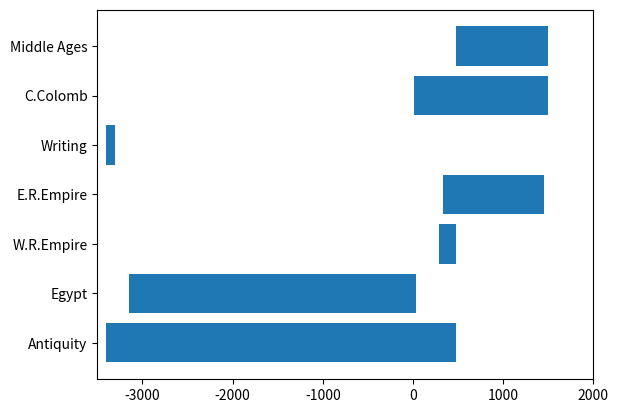

This figure's Python source:
import matplotlib.pyplot as plt
import numpy as np
# The very begining of this code is from
#  https://stackoverflow.com/questions/48937397/how-to-sort-a-historical-timeline-written-with-python-matplotlib
event = np.array(['Antiquity','Egypt','W.R.Empire','E.R.Empire','Writing','C.Colomb','Middle Ages'])
begin = np.array([-3400,-3150,285,330,-3400,1492,476])
end = np.array([476,30,476,1453,-3300,1493,1492])

# Correct too short periods : (for example Colomb period is too short compared with other period. Can't be represented.
# Must be represented as a date oa as an enlarged period



def correct_narrow_pediods(begin, end, threshold = 15):
    rep_end = []
    for i in range(len(begin)):
        if end[i] - begin[i] > threshold:
            rep_end.append(end[i])
        else:
            rep_end.append(threshold)
    return rep_end




end_rep = correct_narrow_pediods(begin, end)


plt.barh(range(len(begin)), end_rep-begin, left=begin, align='center')

plt.yticks(range(len(begin)), event)
plt.xlim(-3500, 2000)

plt.show()